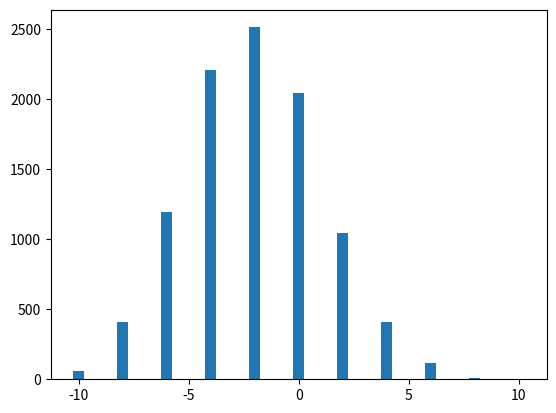

Recreate this plot in Python.
import random
import matplotlib.pyplot as plt
import collections

p = 0.4
s = 10
x = []
for n in range(10000):
    sum = 0
    for i in range(s):
        if random.random() < p:
            sum += 1
        else:
            sum -= 1
    x.append(sum)
print(x)
d = collections.defaultdict(int)
for i in x:
    d[i] += 1
plt.bar([i for i in d.keys()],[i for i in d.values()],width=0.5)
plt.show()